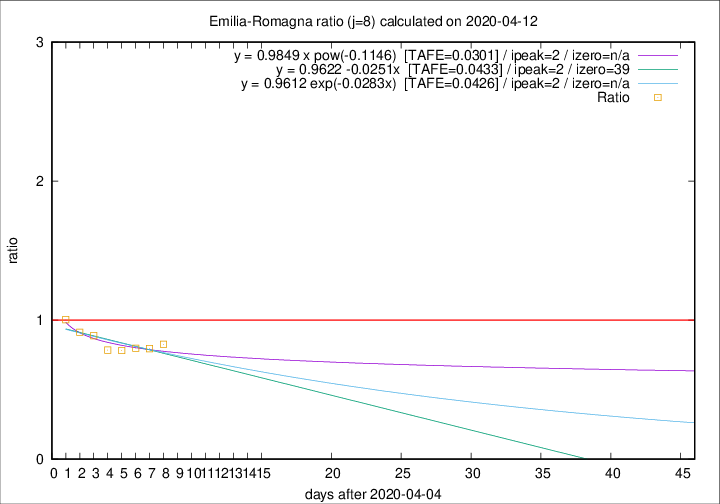

Values plotted in this chart, from the file beside it:
2020-04-12, 83, 2564, 587, 710, 0.8268
2020-04-11, 84, 2481, 579, 728, 0.7953
2020-04-10, 81, 2397, 586, 734, 0.7984
2020-04-09, 82, 2316, 584, 747, 0.7818
2020-04-08, 54, 2234, 590, 752, 0.7846
2020-04-07, 72, 2180, 642, 722, 0.8892
2020-04-06, 57, 2108, 665, 728, 0.9135
2020-04-05, 74, 2051, 707, 704, 1.004
